Image classification data set "data" (dusengepeggy/MLOP-SUMMATIVE on GitHub). Class labels (3): angular leaf spot, bean rust, healthy.

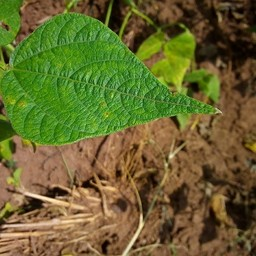
Label: bean rust

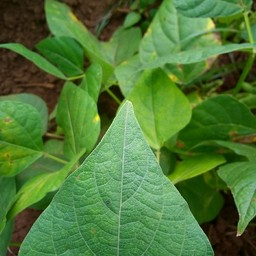
Label: healthy

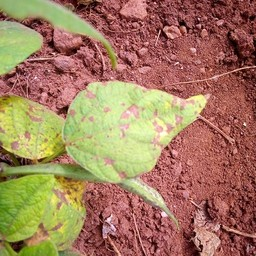
Label: angular leaf spot

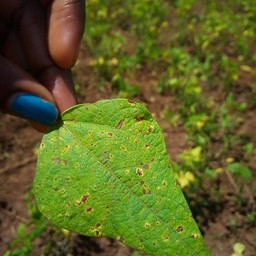
Label: bean rust

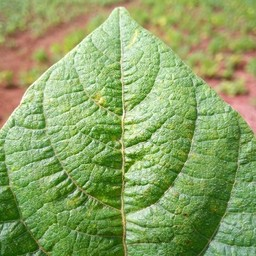
Label: healthy

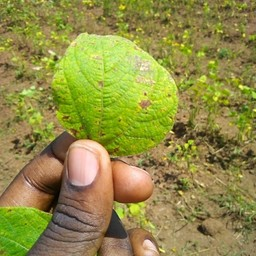
Label: angular leaf spot
